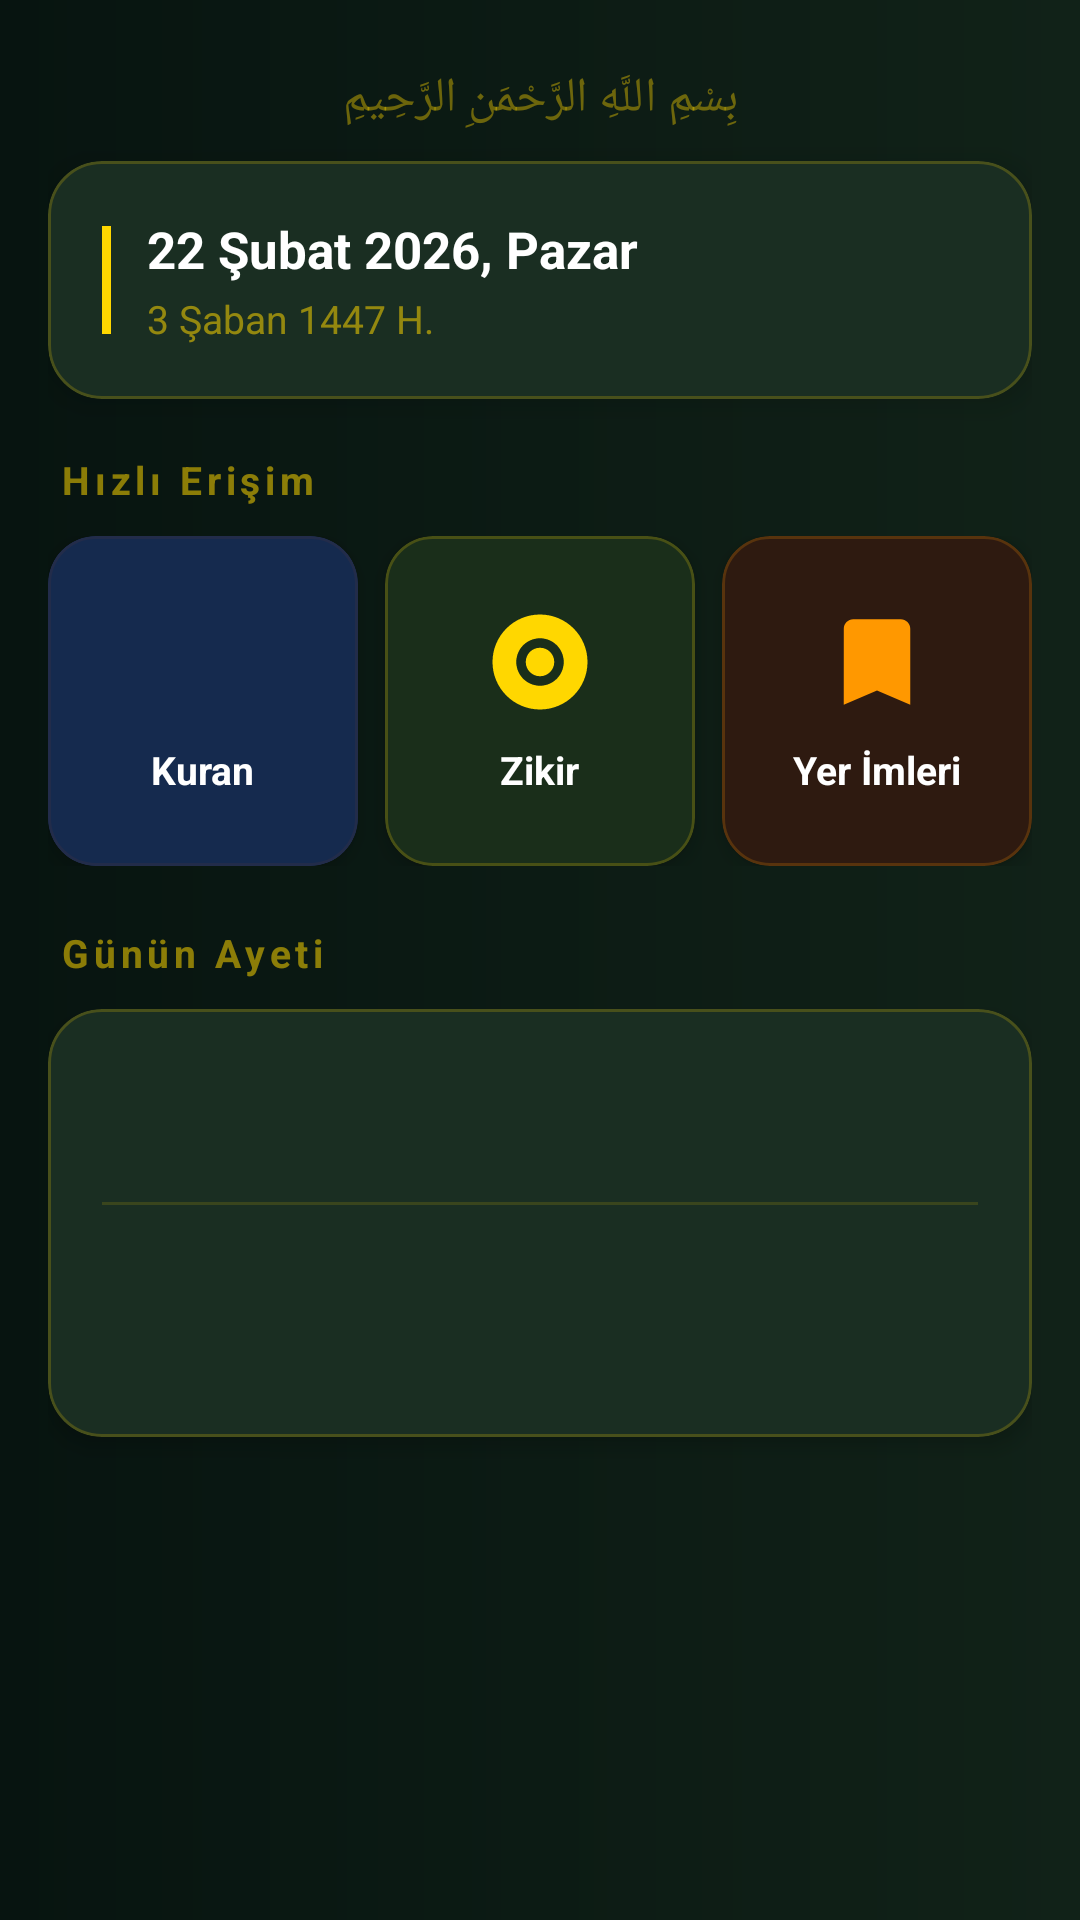

The Android layout XML behind this screen, and the referenced resources:
<!-- AndroidManifest.xml: application theme Theme.IbadetApp -->
<!-- res/layout/fragment_home.xml -->
<?xml version="1.0" encoding="utf-8"?>
<ScrollView
    xmlns:android="http://schemas.android.com/apk/res/android"
    xmlns:app="http://schemas.android.com/apk/res-auto"
    android:layout_width="match_parent"
    android:layout_height="match_parent"
    android:background="@drawable/bg_tesbih_gradient"
    android:fillViewport="true">

    <LinearLayout
        android:layout_width="match_parent"
        android:layout_height="wrap_content"
        android:orientation="vertical"
        android:padding="16dp">

        
        <TextView
            android:layout_width="match_parent"
            android:layout_height="wrap_content"
            android:text="بِسْمِ اللَّهِ الرَّحْمَنِ الرَّحِيمِ"
            android:textSize="16sp"
            android:textColor="#66FFD700"
            android:gravity="center"
            android:paddingTop="6dp"
            android:paddingBottom="10dp"
            android:fontFamily="@font/arabic_font"
            android:textDirection="rtl" />

        
        <com.google.android.material.card.MaterialCardView
            android:layout_width="match_parent"
            android:layout_height="wrap_content"
            android:layout_marginBottom="18dp"
            app:cardBackgroundColor="#1A2E22"
            app:cardCornerRadius="18dp"
            app:cardElevation="6dp"
            app:strokeColor="#33FFD700"
            app:strokeWidth="1dp">

            <LinearLayout
                android:layout_width="match_parent"
                android:layout_height="wrap_content"
                android:orientation="vertical"
                android:padding="18dp">

                <LinearLayout
                    android:layout_width="match_parent"
                    android:layout_height="wrap_content"
                    android:orientation="horizontal"
                    android:gravity="center_vertical">

                    <View
                        android:layout_width="3dp"
                        android:layout_height="36dp"
                        android:background="#FFD700"
                        android:layout_marginEnd="12dp" />

                    <LinearLayout
                        android:layout_width="match_parent"
                        android:layout_height="wrap_content"
                        android:orientation="vertical">

                        <TextView
                            android:id="@+id/tv_miladi_date"
                            android:layout_width="wrap_content"
                            android:layout_height="wrap_content"
                            android:textColor="#FFFFFF"
                            android:textSize="17sp"
                            android:textStyle="bold"
                            android:text="22 Şubat 2026, Pazar" />

                        <TextView
                            android:id="@+id/tv_hicri_date"
                            android:layout_width="wrap_content"
                            android:layout_height="wrap_content"
                            android:textColor="#88FFD700"
                            android:textSize="13sp"
                            android:layout_marginTop="3dp"
                            android:text="3 Şaban 1447 H." />

                    </LinearLayout>

                </LinearLayout>

            </LinearLayout>
        </com.google.android.material.card.MaterialCardView>

        
        <TextView
            android:layout_width="wrap_content"
            android:layout_height="wrap_content"
            android:text="Hızlı Erişim"
            android:textSize="13sp"
            android:textStyle="bold"
            android:textColor="#88FFD700"
            android:letterSpacing="0.12"
            android:layout_marginBottom="10dp"
            android:layout_marginStart="4dp" />

        
        <LinearLayout
            android:layout_width="match_parent"
            android:layout_height="wrap_content"
            android:orientation="horizontal"
            android:weightSum="3"
            android:layout_marginBottom="20dp">

            <com.google.android.material.card.MaterialCardView
                android:id="@+id/card_quran"
                android:layout_width="0dp"
                android:layout_height="110dp"
                android:layout_weight="1"
                android:layout_marginEnd="6dp"
                app:cardCornerRadius="16dp"
                app:cardElevation="4dp"
                app:cardBackgroundColor="#152A4E"
                app:strokeColor="#222C4A"
                app:strokeWidth="1dp">

                <LinearLayout
                    android:layout_width="match_parent"
                    android:layout_height="match_parent"
                    android:orientation="vertical"
                    android:gravity="center"
                    android:padding="8dp">

                    <ImageView
                        android:layout_width="38dp"
                        android:layout_height="38dp"
                        android:src="@drawable/ic_quran"
                        app:tint="#5B8DEF" />

                    <TextView
                        android:layout_width="wrap_content"
                        android:layout_height="wrap_content"
                        android:text="Kuran"
                        android:textColor="#FFFFFF"
                        android:textSize="13sp"
                        android:textStyle="bold"
                        android:layout_marginTop="8dp" />

                </LinearLayout>
            </com.google.android.material.card.MaterialCardView>

            <com.google.android.material.card.MaterialCardView
                android:id="@+id/card_zikir"
                android:layout_width="0dp"
                android:layout_height="110dp"
                android:layout_weight="1"
                android:layout_marginHorizontal="3dp"
                app:cardCornerRadius="16dp"
                app:cardElevation="4dp"
                app:cardBackgroundColor="#1A2E1A"
                app:strokeColor="#33FFD700"
                app:strokeWidth="1dp">

                <LinearLayout
                    android:layout_width="match_parent"
                    android:layout_height="match_parent"
                    android:orientation="vertical"
                    android:gravity="center"
                    android:padding="8dp">

                    <ImageView
                        android:layout_width="38dp"
                        android:layout_height="38dp"
                        android:src="@drawable/ic_zikir"
                        app:tint="#FFD700" />

                    <TextView
                        android:layout_width="wrap_content"
                        android:layout_height="wrap_content"
                        android:text="Zikir"
                        android:textColor="#FFFFFF"
                        android:textSize="13sp"
                        android:textStyle="bold"
                        android:layout_marginTop="8dp" />

                </LinearLayout>
            </com.google.android.material.card.MaterialCardView>

            <com.google.android.material.card.MaterialCardView
                android:id="@+id/card_bookmarks"
                android:layout_width="0dp"
                android:layout_height="110dp"
                android:layout_weight="1"
                android:layout_marginStart="6dp"
                app:cardCornerRadius="16dp"
                app:cardElevation="4dp"
                app:cardBackgroundColor="#2E1A10"
                app:strokeColor="#33FF9800"
                app:strokeWidth="1dp">

                <LinearLayout
                    android:layout_width="match_parent"
                    android:layout_height="match_parent"
                    android:orientation="vertical"
                    android:gravity="center"
                    android:padding="8dp">

                    <ImageView
                        android:layout_width="38dp"
                        android:layout_height="38dp"
                        android:src="@drawable/ic_bookmark"
                        app:tint="#FF9800" />

                    <TextView
                        android:layout_width="wrap_content"
                        android:layout_height="wrap_content"
                        android:text="Yer İmleri"
                        android:textColor="#FFFFFF"
                        android:textSize="13sp"
                        android:textStyle="bold"
                        android:layout_marginTop="8dp" />

                </LinearLayout>
            </com.google.android.material.card.MaterialCardView>

        </LinearLayout>

        
        <TextView
            android:layout_width="wrap_content"
            android:layout_height="wrap_content"
            android:text="Günün Ayeti"
            android:textSize="13sp"
            android:textStyle="bold"
            android:textColor="#88FFD700"
            android:letterSpacing="0.12"
            android:layout_marginBottom="10dp"
            android:layout_marginStart="4dp" />

        
        <com.google.android.material.card.MaterialCardView
            android:layout_width="match_parent"
            android:layout_height="wrap_content"
            android:layout_marginBottom="16dp"
            app:cardCornerRadius="18dp"
            app:cardElevation="4dp"
            app:cardBackgroundColor="#1A2E22"
            app:strokeColor="#33FFD700"
            app:strokeWidth="1dp">

            <LinearLayout
                android:layout_width="match_parent"
                android:layout_height="wrap_content"
                android:orientation="vertical"
                android:padding="18dp">

                
                <TextView
                    android:id="@+id/tv_daily_verse_arabic"
                    android:layout_width="match_parent"
                    android:layout_height="wrap_content"
                    android:textSize="24sp"
                    android:textColor="#FFFFFF"
                    android:textDirection="rtl"
                    android:gravity="end"
                    android:fontFamily="@font/arabic_font"
                    android:lineSpacingMultiplier="1.8"
                    android:layout_marginBottom="14dp" />

                
                <View
                    android:layout_width="match_parent"
                    android:layout_height="1dp"
                    android:background="#22FFD700"
                    android:layout_marginBottom="14dp" />

                
                <TextView
                    android:id="@+id/tv_daily_verse_turkish"
                    android:layout_width="match_parent"
                    android:layout_height="wrap_content"
                    android:textSize="14sp"
                    android:textColor="#AAFFFFFF"
                    android:lineSpacingMultiplier="1.5"
                    android:layout_marginBottom="10dp" />

                
                <TextView
                    android:id="@+id/tv_daily_verse_ref"
                    android:layout_width="wrap_content"
                    android:layout_height="wrap_content"
                    android:textSize="12sp"
                    android:textColor="#FFD700"
                    android:textStyle="bold" />

            </LinearLayout>
        </com.google.android.material.card.MaterialCardView>

    </LinearLayout>
</ScrollView>
<!-- resources referenced by this layout -->
<resources>
  <!-- drawable bg_tesbih_gradient (drawable) -->
  <?xml version="1.0" encoding="utf-8"?>
  <shape xmlns:android="http://schemas.android.com/apk/res/android">
      <gradient
          android:type="linear"
          android:angle="180"
          android:startColor="#112218"
          android:endColor="#071410" />
  </shape>
  <!-- drawable ic_bookmark (drawable) -->
  <?xml version="1.0" encoding="utf-8"?>
  <vector xmlns:android="http://schemas.android.com/apk/res/android"
      android:width="24dp"
      android:height="24dp"
      android:viewportWidth="24"
      android:viewportHeight="24">
      <path
          android:fillColor="@android:color/black"
          android:pathData="M17,3H7c-1.1,0 -1.99,0.9 -1.99,2L5,21l7,-3 7,3V5c0,-1.1 -0.9,-2 -2,-2z"/>
  </vector>
  <!-- drawable ic_zikir (drawable) -->
  <?xml version="1.0" encoding="utf-8"?>
      <vector xmlns:android="http://schemas.android.com/apk/res/android"
          android:width="24dp"
          android:height="24dp"
          android:viewportWidth="24"
          android:viewportHeight="24">
          <path
              android:fillColor="@android:color/black"
              android:pathData="M12,2C6.48,2 2,6.48 2,12s4.48,10 10,10 10,-4.48 10,-10S17.52,2 12,2zM12,17c-2.76,0 -5,-2.24 -5,-5s2.24,-5 5,-5 5,2.24 5,5 -2.24,5 -5,5zM12,15c-1.66,0 -3,-1.34 -3,-3s1.34,-3 3,-3 3,1.34 3,3 -1.34,3 -3,3z"/>
      </vector>
  <style name="Theme.IbadetApp" parent="Theme.MaterialComponents.DayNight.DarkActionBar">
          <item name="colorPrimary">@color/green_primary</item>
          <item name="colorPrimaryDark">@color/green_dark</item>
          <item name="colorAccent">@color/green_light</item>
          <item name="colorPrimaryVariant">@color/green_dark</item>
          <item name="colorOnPrimary">@color/white</item>
          <item name="colorSecondary">@color/green_light</item>
          <item name="colorOnSecondary">@color/white</item>
          <item name="android:statusBarColor">@color/premium_bg_dark</item>
          <item name="android:navigationBarColor">@color/premium_bg_mid</item>
          <item name="windowActionBar">false</item>
          <item name="windowNoTitle">true</item>
      </style>
  <color name="green_primary">#2E7D32</color>
  <color name="green_dark">#1B5E20</color>
  <color name="green_light">#4CAF50</color>
  <color name="white">#FFFFFF</color>
  <color name="premium_bg_dark">#071410</color>
  <color name="premium_bg_mid">#112218</color>
</resources>
